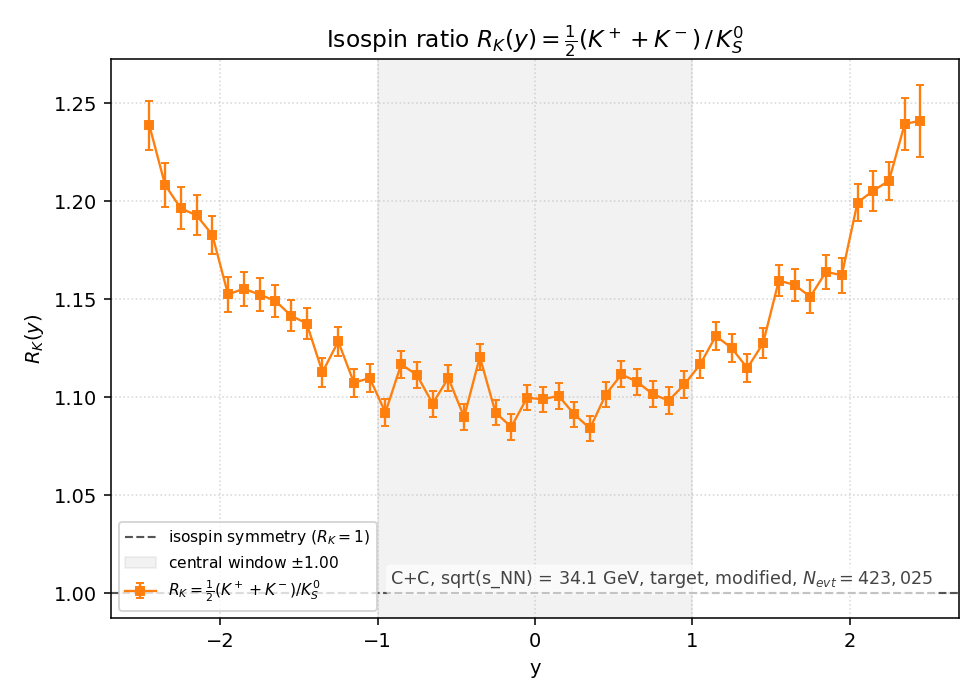

Values plotted in this chart, from the file beside it:
y_lo, y_hi, y_center, K+, K-, K0S, R_K, R_K_err
-2.5, -2.4, -2.45, 14188, 7501, 8.755000e+03, 1.238664e+00, 1.258427e-02
-2.4, -2.3, -2.35, 15527, 9029, 1.016150e+04, 1.208286e+00, 1.145826e-02
-2.3, -2.2, -2.25, 16984, 10363, 1.142950e+04, 1.196334e+00, 1.072128e-02
-2.2, -2.1, -2.15, 18153, 12028, 1.265150e+04, 1.192783e+00, 1.016700e-02
-2.1, -2, -2.05, 19250, 13581, 1.387800e+04, 1.182843e+00, 9.644872e-03
-2, -1.9, -1.95, 20253, 14875, 1.524150e+04, 1.152380e+00, 9.020456e-03
-1.9, -1.8, -1.85, 21670, 16279, 1.642350e+04, 1.155326e+00, 8.706848e-03
-1.8, -1.7, -1.75, 22934, 17239, 1.743100e+04, 1.152344e+00, 8.434719e-03
-1.7, -1.6, -1.65, 23974, 18568, 1.851000e+04, 1.149163e+00, 8.167839e-03
-1.6, -1.5, -1.55, 25102, 19481, 1.952650e+04, 1.141602e+00, 7.912244e-03
-1.5, -1.4, -1.45, 25792, 20759, 2.046150e+04, 1.137527e+00, 7.708197e-03
-1.4, -1.3, -1.35, 26537, 21479, 2.157600e+04, 1.112718e+00, 7.380959e-03
-1.3, -1.2, -1.25, 27548, 22553, 2.220000e+04, 1.128401e+00, 7.354734e-03
-1.2, -1.1, -1.15, 27816, 23117, 2.299800e+04, 1.107335e+00, 7.122729e-03
-1.1, -1, -1.05, 28962, 24110, 2.391250e+04, 1.109712e+00, 6.996638e-03
-1, -0.9000, -0.9500, 29541, 24891, 2.492050e+04, 1.092113e+00, 6.770690e-03
-0.9000, -0.8000, -0.8500, 29977, 25341, 2.476800e+04, 1.116723e+00, 6.907873e-03
-0.8000, -0.7000, -0.7500, 30758, 25922, 2.550150e+04, 1.111307e+00, 6.782580e-03
-0.7000, -0.6000, -0.6500, 30866, 26181, 2.600900e+04, 1.096678e+00, 6.648576e-03
-0.6000, -0.5000, -0.5500, 31603, 27066, 2.643400e+04, 1.109726e+00, 6.654639e-03
-0.5000, -0.4000, -0.4500, 31240, 27192, 2.680850e+04, 1.089804e+00, 6.517418e-03
-0.4000, -0.3000, -0.3500, 32406, 27601, 2.677650e+04, 1.120516e+00, 6.660977e-03
-0.3000, -0.2000, -0.2500, 31739, 27774, 2.724800e+04, 1.092062e+00, 6.474833e-03
-0.2000, -0.1000, -0.1500, 32016, 27761, 2.755350e+04, 1.084744e+00, 6.405996e-03
-0.1000, 0.0000, -0.0500, 32797, 27491, 2.741150e+04, 1.099684e+00, 6.489775e-03
0.0000, 0.1000, 0.0500, 32527, 27708, 2.740750e+04, 1.098878e+00, 6.486623e-03
0.1000, 0.2000, 0.1500, 32229, 27776, 2.725850e+04, 1.100666e+00, 6.512388e-03
0.2000, 0.3000, 0.2500, 32022, 27774, 2.739800e+04, 1.091248e+00, 6.453420e-03
0.3000, 0.4000, 0.3500, 32178, 27478, 2.751700e+04, 1.083984e+00, 6.406830e-03
0.4000, 0.5000, 0.4500, 31889, 27279, 2.686350e+04, 1.101271e+00, 6.562841e-03
0.5000, 0.6000, 0.5500, 31685, 27379, 2.656800e+04, 1.111563e+00, 6.646218e-03
0.6000, 0.7000, 0.6500, 31193, 26899, 2.621950e+04, 1.107801e+00, 6.672961e-03
0.7000, 0.8000, 0.7500, 31118, 26541, 2.617450e+04, 1.101435e+00, 6.649410e-03
0.8000, 0.9000, 0.8500, 30248, 25766, 2.550250e+04, 1.098206e+00, 6.721398e-03
0.9000, 1, 0.9500, 29863, 25185, 2.487550e+04, 1.106470e+00, 6.844577e-03
1, 1.1, 1.05, 29396, 24738, 2.423950e+04, 1.116648e+00, 6.982417e-03
1.1, 1.2, 1.15, 28734, 24128, 2.336500e+04, 1.131222e+00, 7.182743e-03
1.2, 1.3, 1.25, 28248, 23183, 2.285700e+04, 1.125060e+00, 7.231841e-03
1.3, 1.4, 1.35, 27083, 22359, 2.217550e+04, 1.114789e+00, 7.290849e-03
1.4, 1.5, 1.45, 25892, 21527, 2.102800e+04, 1.127520e+00, 7.552402e-03
1.5, 1.6, 1.55, 25671, 20745, 2.001600e+04, 1.159472e+00, 7.908614e-03
1.6, 1.7, 1.65, 24076, 19515, 1.883350e+04, 1.157273e+00, 8.141228e-03
1.7, 1.8, 1.75, 22953, 18163, 1.785750e+04, 1.151225e+00, 8.327175e-03
1.8, 1.9, 1.85, 22380, 17144, 1.697800e+04, 1.163977e+00, 8.612718e-03
1.9, 2, 1.95, 20957, 16014, 1.590600e+04, 1.162172e+00, 8.887604e-03
2, 2.1, 2.05, 19608, 14393, 1.417500e+04, 1.199330e+00, 9.645794e-03
2.1, 2.2, 2.15, 18659, 12723, 1.301800e+04, 1.205331e+00, 1.010422e-02
2.2, 2.3, 2.25, 20285, 13425, 1.392450e+04, 1.210456e+00, 9.801911e-03
2.3, 2.4, 2.35, 12423, 7077, 7.866500e+03, 1.239433e+00, 1.328235e-02
2.4, 2.5, 2.45, 7165, 3100, 4.135500e+03, 1.241083e+00, 1.833794e-02
